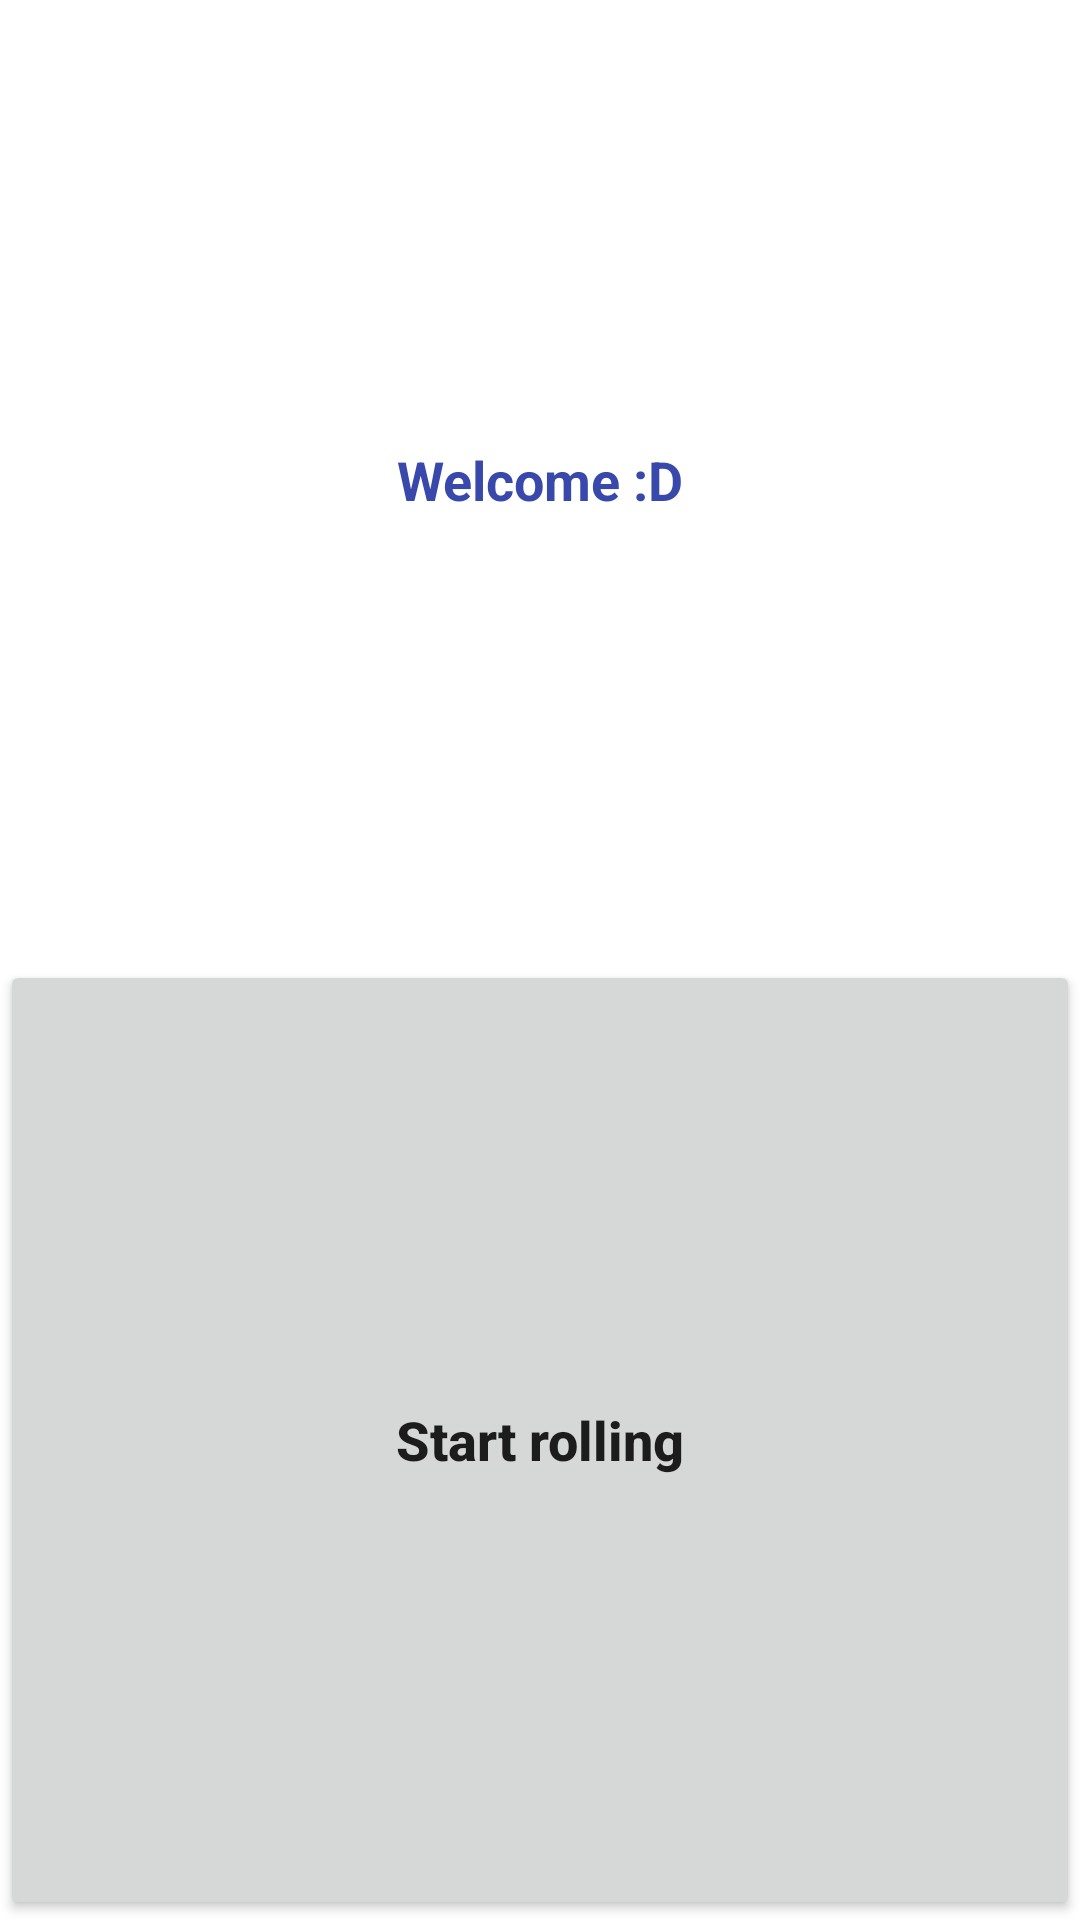

This screen was rendered from an Android layout file. Write that file and the resources it references.
<!-- AndroidManifest.xml: application theme Theme.LassDieWuerfelRollen -->
<!-- res/layout/main_activity_layout.xml -->
<?xml version="1.0" encoding="utf-8"?>
<LinearLayout xmlns:android="http://schemas.android.com/apk/res/android"
	xmlns:app="http://schemas.android.com/apk/res-auto"
	xmlns:tools="http://schemas.android.com/tools"
	android:layout_width="match_parent"
	android:layout_height="match_parent"
	android:orientation="vertical"
	tools:context=".gui.activites.MainActivity">

	<TextView
		android:id="@+id/txtvHeadLine"
		android:layout_width="match_parent"
		android:layout_height="0dp"
		android:layout_weight="1"
		android:gravity="center_horizontal|center_vertical"
		android:text="@string/strHeadLine"
		android:textAlignment="center"
		android:textColor="#3949AB"
		android:textSize="18sp"
		android:textStyle="bold" />

	<Button
		android:id="@+id/btnStartRolling"
		android:layout_width="match_parent"
		android:layout_height="0dp"
		android:layout_weight="1"
		android:text="@string/strStartRolling"
		android:textAllCaps="false"
		android:textSize="18sp"
		android:textStyle="bold" />

</LinearLayout>
<!-- resources referenced by this layout -->
<resources>
  <string name="strHeadLine">Welcome :D</string>
  <string name="strStartRolling">Start rolling</string>
  <style name="Theme.LassDieWuerfelRollen" parent="Theme.MaterialComponents.DayNight.DarkActionBar">
  		
  		<item name="colorPrimary">@color/purple_500</item>
  		<item name="colorPrimaryVariant">@color/purple_700</item>
  		<item name="colorOnPrimary">@color/white</item>
  		
  		<item name="colorSecondary">@color/teal_200</item>
  		<item name="colorSecondaryVariant">@color/teal_700</item>
  		<item name="colorOnSecondary">@color/black</item>
  		
  		<item name="android:statusBarColor" tools:targetApi="l">?attr/colorPrimaryVariant</item>
  		
  	</style>
  <color name="purple_500">#FF6200EE</color>
  <color name="purple_700">#FF3700B3</color>
  <color name="white">#FFFFFFFF</color>
  <color name="teal_200">#FF03DAC5</color>
  <color name="teal_700">#FF018786</color>
  <color name="black">#FF000000</color>
</resources>
